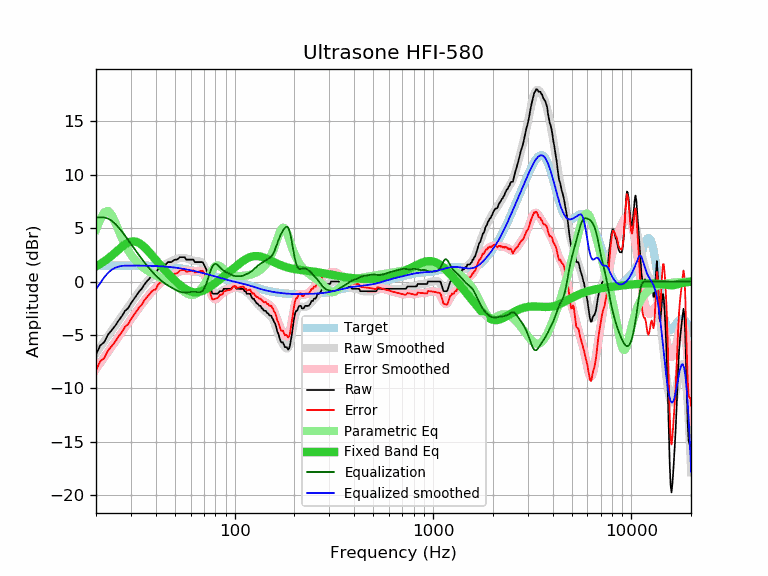

Values plotted in this chart, from the file beside it:
frequency, raw, error, smoothed, error_smoothed, equalization, parametric_eq, equalized_raw, equalized_smoothed, target
20, -6.83, -8.31, -6.72, -8.20, 6.00, 1.42, -0.83, -0.72, 1.48
21, -5.99, -7.47, -6.15, -7.63, 6.00, 1.64, 0.01, -0.15, 1.48
22, -5.68, -7.17, -5.60, -7.09, 6.00, 1.89, 0.32, 0.40, 1.49
23, -4.97, -6.46, -5.08, -6.57, 5.90, 2.15, 0.93, 0.82, 1.49
24, -4.56, -6.05, -4.59, -6.08, 5.69, 2.43, 1.13, 1.11, 1.49
25, -4.14, -5.63, -4.11, -5.60, 5.40, 2.71, 1.26, 1.29, 1.49
26, -3.65, -5.14, -3.66, -5.15, 5.06, 2.99, 1.41, 1.40, 1.49
27, -3.25, -4.74, -3.23, -4.72, 4.69, 3.25, 1.44, 1.47, 1.49
28, -2.75, -4.24, -2.82, -4.31, 4.31, 3.47, 1.56, 1.49, 1.49
29, -2.51, -4.00, -2.42, -3.91, 3.91, 3.64, 1.40, 1.49, 1.49
30, -2.05, -3.54, -2.03, -3.53, 3.53, 3.74, 1.48, 1.49, 1.49
31, -1.67, -3.16, -1.66, -3.15, 3.15, 3.76, 1.48, 1.49, 1.49
32, -1.29, -2.78, -1.30, -2.79, 2.79, 3.72, 1.50, 1.49, 1.49
33, -0.93, -2.42, -0.96, -2.45, 2.45, 3.60, 1.52, 1.49, 1.49
34, -0.68, -2.17, -0.63, -2.12, 2.12, 3.44, 1.44, 1.49, 1.49
35, -0.29, -1.78, -0.33, -1.81, 1.81, 3.24, 1.52, 1.49, 1.49
36, -0.01, -1.49, -0.04, -1.53, 1.53, 3.01, 1.52, 1.48, 1.48
37, 0.23, -1.25, 0.22, -1.26, 1.26, 2.77, 1.49, 1.48, 1.48
38, 0.50, -0.97, 0.46, -1.01, 1.01, 2.52, 1.51, 1.47, 1.47
39, 0.68, -0.78, 0.69, -0.78, 0.78, 2.28, 1.46, 1.46, 1.46
40, 0.71, -0.75, 0.89, -0.56, 0.56, 2.04, 1.27, 1.46, 1.46
41, 1.14, -0.31, 1.08, -0.37, 0.37, 1.80, 1.51, 1.45, 1.45
42, 1.32, -0.12, 1.25, -0.19, 0.19, 1.58, 1.51, 1.44, 1.44
43, 1.37, -0.05, 1.40, -0.03, 0.03, 1.36, 1.40, 1.42, 1.42
44, 1.60, 0.19, 1.53, 0.12, -0.12, 1.16, 1.48, 1.41, 1.41
45, 1.60, 0.20, 1.64, 0.25, -0.25, 0.96, 1.35, 1.40, 1.40
46, 1.82, 0.44, 1.74, 0.36, -0.36, 0.77, 1.46, 1.38, 1.38
47, 1.82, 0.45, 1.83, 0.47, -0.47, 0.59, 1.35, 1.36, 1.37
48, 1.82, 0.47, 1.91, 0.56, -0.56, 0.42, 1.26, 1.35, 1.35
49, 1.95, 0.62, 1.98, 0.66, -0.66, 0.25, 1.29, 1.33, 1.33
50, 2.05, 0.74, 2.05, 0.74, -0.74, 0.09, 1.31, 1.31, 1.31
51, 2.05, 0.76, 2.11, 0.83, -0.83, -0.05, 1.22, 1.29, 1.29
52, 2.15, 0.89, 2.16, 0.90, -0.90, -0.19, 1.25, 1.26, 1.26
53, 2.28, 1.04, 2.20, 0.96, -0.96, -0.33, 1.32, 1.24, 1.24
54, 2.28, 1.06, 2.21, 1.00, -1.00, -0.45, 1.28, 1.22, 1.22
55, 2.28, 1.09, 2.22, 1.02, -1.02, -0.56, 1.26, 1.19, 1.19
56, 2.28, 1.11, 2.20, 1.03, -1.03, -0.66, 1.25, 1.17, 1.17
57, 2.05, 0.91, 2.17, 1.03, -1.03, -0.75, 1.02, 1.14, 1.14
58, 2.05, 0.94, 2.13, 1.01, -1.01, -0.82, 1.04, 1.11, 1.11
59, 2.05, 0.96, 2.08, 0.99, -0.99, -0.88, 1.06, 1.09, 1.09
60, 2.05, 0.99, 2.03, 0.97, -0.97, -0.93, 1.08, 1.06, 1.06
61, 2.05, 1.02, 1.99, 0.96, -0.96, -0.97, 1.09, 1.03, 1.03
62, 2.05, 1.05, 1.96, 0.96, -0.96, -1.00, 1.09, 1.00, 1.00
63, 1.82, 0.85, 1.93, 0.96, -0.96, -1.01, 0.86, 0.97, 0.97
64, 1.82, 0.88, 1.92, 0.98, -0.98, -1.01, 0.84, 0.94, 0.94
65, 1.82, 0.91, 1.91, 0.99, -0.99, -1.00, 0.83, 0.91, 0.91
66, 1.82, 0.94, 1.89, 1.01, -1.01, -0.98, 0.81, 0.88, 0.88
67, 1.82, 0.97, 1.85, 1.00, -1.00, -0.95, 0.82, 0.85, 0.85
68, 1.82, 1.00, 1.78, 0.96, -0.96, -0.91, 0.86, 0.83, 0.82
69, 1.80, 1.00, 1.65, 0.86, -0.86, -0.86, 0.94, 0.80, 0.80
70, 1.60, 0.83, 1.46, 0.70, -0.70, -0.81, 0.90, 0.77, 0.77
71, 1.37, 0.63, 1.21, 0.47, -0.47, -0.75, 0.90, 0.74, 0.74
72, 1.13, 0.42, 0.89, 0.18, -0.18, -0.69, 0.95, 0.71, 0.71
73, 0.58, -0.10, 0.53, -0.15, 0.15, -0.63, 0.73, 0.68, 0.68
74, 0.09, -0.56, 0.15, -0.49, 0.49, -0.56, 0.58, 0.65, 0.65
75, -0.26, -0.88, -0.21, -0.83, 0.83, -0.49, 0.57, 0.62, 0.62
76, -0.75, -1.34, -0.54, -1.13, 1.13, -0.42, 0.38, 0.59, 0.59
77, -1.09, -1.65, -0.81, -1.37, 1.37, -0.35, 0.28, 0.56, 0.56
78, -1.14, -1.67, -1.01, -1.54, 1.54, -0.27, 0.40, 0.53, 0.53
79, -1.14, -1.64, -1.13, -1.63, 1.63, -0.20, 0.49, 0.50, 0.50
... 553 more rows
